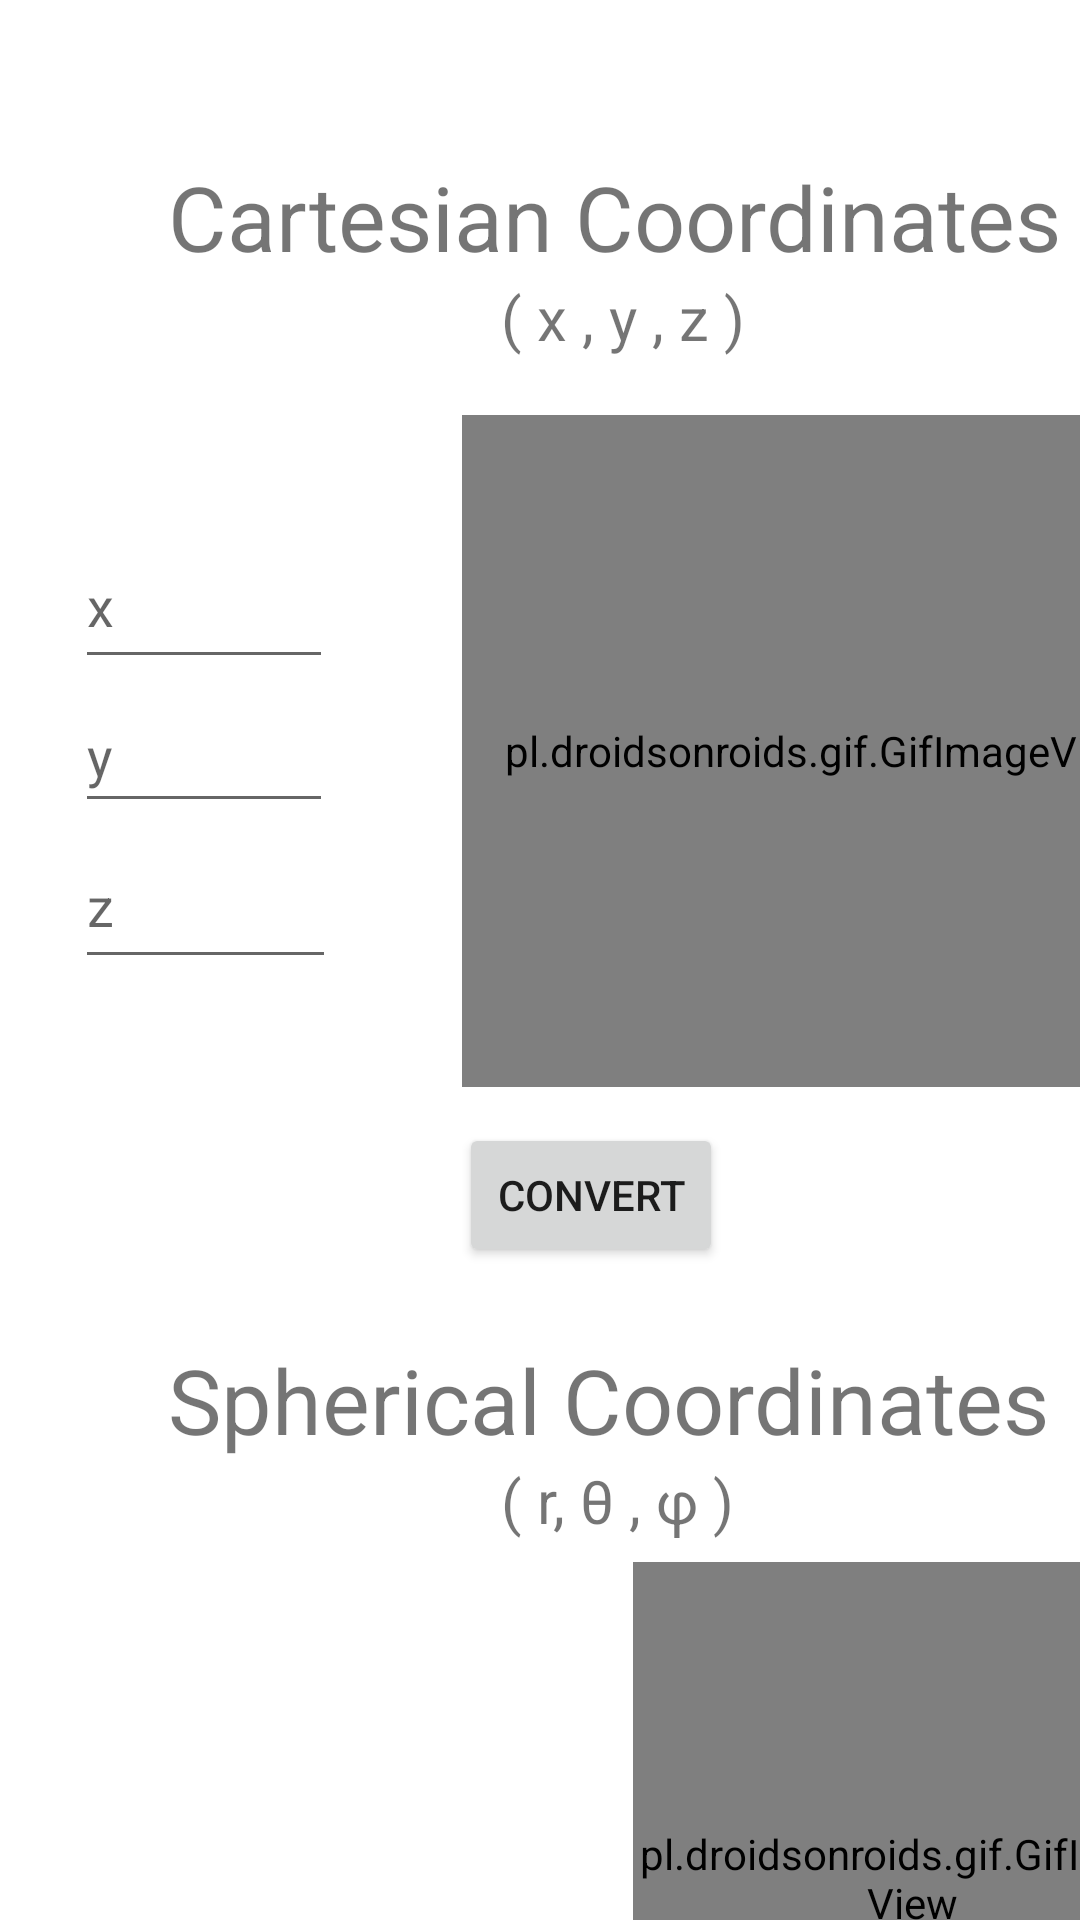

Here is an Android app screen rendered from its layout file. Give the layout XML and the strings, colors and styles it references.
<!-- AndroidManifest.xml: application theme Theme.Converter -->
<!-- res/layout/activity_cartesian_spherical.xml -->
<?xml version="1.0" encoding="utf-8"?>
<androidx.constraintlayout.widget.ConstraintLayout xmlns:android="http://schemas.android.com/apk/res/android"
    xmlns:app="http://schemas.android.com/apk/res-auto"
    xmlns:tools="http://schemas.android.com/tools"
    android:layout_width="match_parent"
    android:layout_height="match_parent"
    tools:context=".CartesianSpherical">

    <TextView
        android:id="@+id/textView2"
        android:layout_width="wrap_content"
        android:layout_height="wrap_content"
        android:layout_marginStart="56dp"
        android:layout_marginTop="52dp"
        android:text="Cartesian Coordinates"
        android:textSize="30sp"
        app:layout_constraintStart_toStartOf="parent"
        app:layout_constraintTop_toTopOf="parent" />

    <TextView
        android:id="@+id/textView3"
        android:layout_width="wrap_content"
        android:layout_height="wrap_content"
        android:layout_marginStart="167dp"
        android:text="( x , y , z )"
        android:textSize="20sp"
        app:layout_constraintStart_toStartOf="parent"
        app:layout_constraintTop_toBottomOf="@+id/textView2" />

    <EditText
        android:id="@+id/editTextTextPersonName"
        android:layout_width="86dp"
        android:layout_height="52dp"
        android:layout_marginStart="25dp"
        android:layout_marginTop="82dp"
        android:ems="10"
        android:hint="x "
        android:inputType="textPersonName"
        android:minHeight="48dp"
        app:layout_constraintStart_toStartOf="parent"
        app:layout_constraintTop_toBottomOf="@+id/textView2" />

    <EditText
        android:id="@+id/editTextTextPersonName2"
        android:layout_width="86dp"
        android:layout_height="48dp"
        android:layout_marginStart="25dp"
        android:ems="10"
        android:hint="y "
        android:inputType="textPersonName"
        android:minHeight="48dp"
        app:layout_constraintStart_toStartOf="parent"
        app:layout_constraintTop_toBottomOf="@+id/editTextTextPersonName" />

    <EditText
        android:id="@+id/editTextTextPersonName5"
        android:layout_width="87dp"
        android:layout_height="52dp"
        android:layout_marginStart="25dp"
        android:ems="10"
        android:hint="z "
        android:inputType="textPersonName"
        android:minHeight="48dp"
        app:layout_constraintStart_toStartOf="parent"
        app:layout_constraintTop_toBottomOf="@+id/editTextTextPersonName2" />

    <TextView
        android:id="@+id/textView4"
        android:layout_width="wrap_content"
        android:layout_height="wrap_content"
        android:layout_marginStart="56dp"
        android:layout_marginTop="24dp"
        android:text="Spherical Coordinates"
        android:textSize="30sp"
        app:layout_constraintStart_toStartOf="parent"
        app:layout_constraintTop_toBottomOf="@+id/button6" />

    <TextView
        android:id="@+id/textView5"
        android:layout_width="wrap_content"
        android:layout_height="wrap_content"
        android:layout_marginStart="167dp"
        android:text="( r, θ , φ )"
        android:textSize="20sp"
        app:layout_constraintStart_toStartOf="parent"
        app:layout_constraintTop_toBottomOf="@+id/textView4" />

    <Button
        android:id="@+id/button6"
        android:layout_width="wrap_content"
        android:layout_height="wrap_content"
        android:layout_marginStart="153dp"
        android:layout_marginTop="12dp"
        android:text="Convert"
        app:layout_constraintStart_toStartOf="parent"
        app:layout_constraintTop_toBottomOf="@+id/gifImageView6" />

    <TextView
        android:id="@+id/editTextTextPersonName8"
        android:layout_width="184dp"
        android:layout_height="45dp"
        android:layout_marginStart="25dp"
        android:layout_marginTop="48dp"
        android:textSize="20sp"
        app:layout_constraintStart_toStartOf="parent"
        app:layout_constraintTop_toBottomOf="@+id/textView5" />

    <TextView
        android:id="@+id/editTextTextPersonName6"
        android:layout_width="184dp"
        android:layout_height="38dp"
        android:layout_marginStart="25dp"
        android:textSize="20sp"
        app:layout_constraintStart_toStartOf="parent"
        app:layout_constraintTop_toBottomOf="@+id/editTextTextPersonName8" />

    <TextView
        android:id="@+id/editTextTextPersonName9"
        android:layout_width="184dp"
        android:layout_height="45dp"
        android:layout_marginStart="25dp"
        android:textSize="20sp"
        app:layout_constraintStart_toStartOf="parent"
        app:layout_constraintTop_toBottomOf="@+id/editTextTextPersonName6" />

    <pl.droidsonroids.gif.GifImageView
        android:id="@+id/gifImageView6"
        android:layout_width="241dp"
        android:layout_height="224dp"
        android:layout_marginStart="42dp"
        android:layout_marginTop="19dp"
        android:src="@drawable/cartesianconvert"
        app:layout_constraintStart_toEndOf="@+id/editTextTextPersonName5"
        app:layout_constraintTop_toBottomOf="@+id/textView3" />

    <pl.droidsonroids.gif.GifImageView
        android:layout_width="186dp"
        android:layout_height="211dp"
        android:layout_marginStart="2dp"
        android:layout_marginTop="7dp"
        android:src="@drawable/sphericalgifff"
        app:layout_constraintStart_toEndOf="@+id/editTextTextPersonName8"
        app:layout_constraintTop_toBottomOf="@+id/textView5" />

</androidx.constraintlayout.widget.ConstraintLayout>
<!-- resources referenced by this layout -->
<resources>
  <style name="Theme.Converter" parent="Theme.MaterialComponents.DayNight.DarkActionBar">
          
          <item name="colorPrimary">@color/purple_500</item>
          <item name="colorPrimaryVariant">@color/purple_700</item>
          <item name="colorOnPrimary">@color/white</item>
          
          <item name="colorSecondary">@color/teal_200</item>
          <item name="colorSecondaryVariant">@color/teal_700</item>
          <item name="colorOnSecondary">@color/black</item>
          
          <item name="android:statusBarColor" tools:targetApi="l">?attr/colorPrimaryVariant</item>
          
      </style>
  <!-- not gathered from this repository: default colours our renderer supplied (Android Studio template values) -->
  <color name="purple_500">#FF6200EE</color>
  <color name="purple_700">#FF3700B3</color>
  <color name="teal_200">#FF03DAC5</color>
  <color name="teal_700">#FF018786</color>
  <color name="black">#FF000000</color>
  <color name="white">#FFFFFFFF</color>
</resources>
